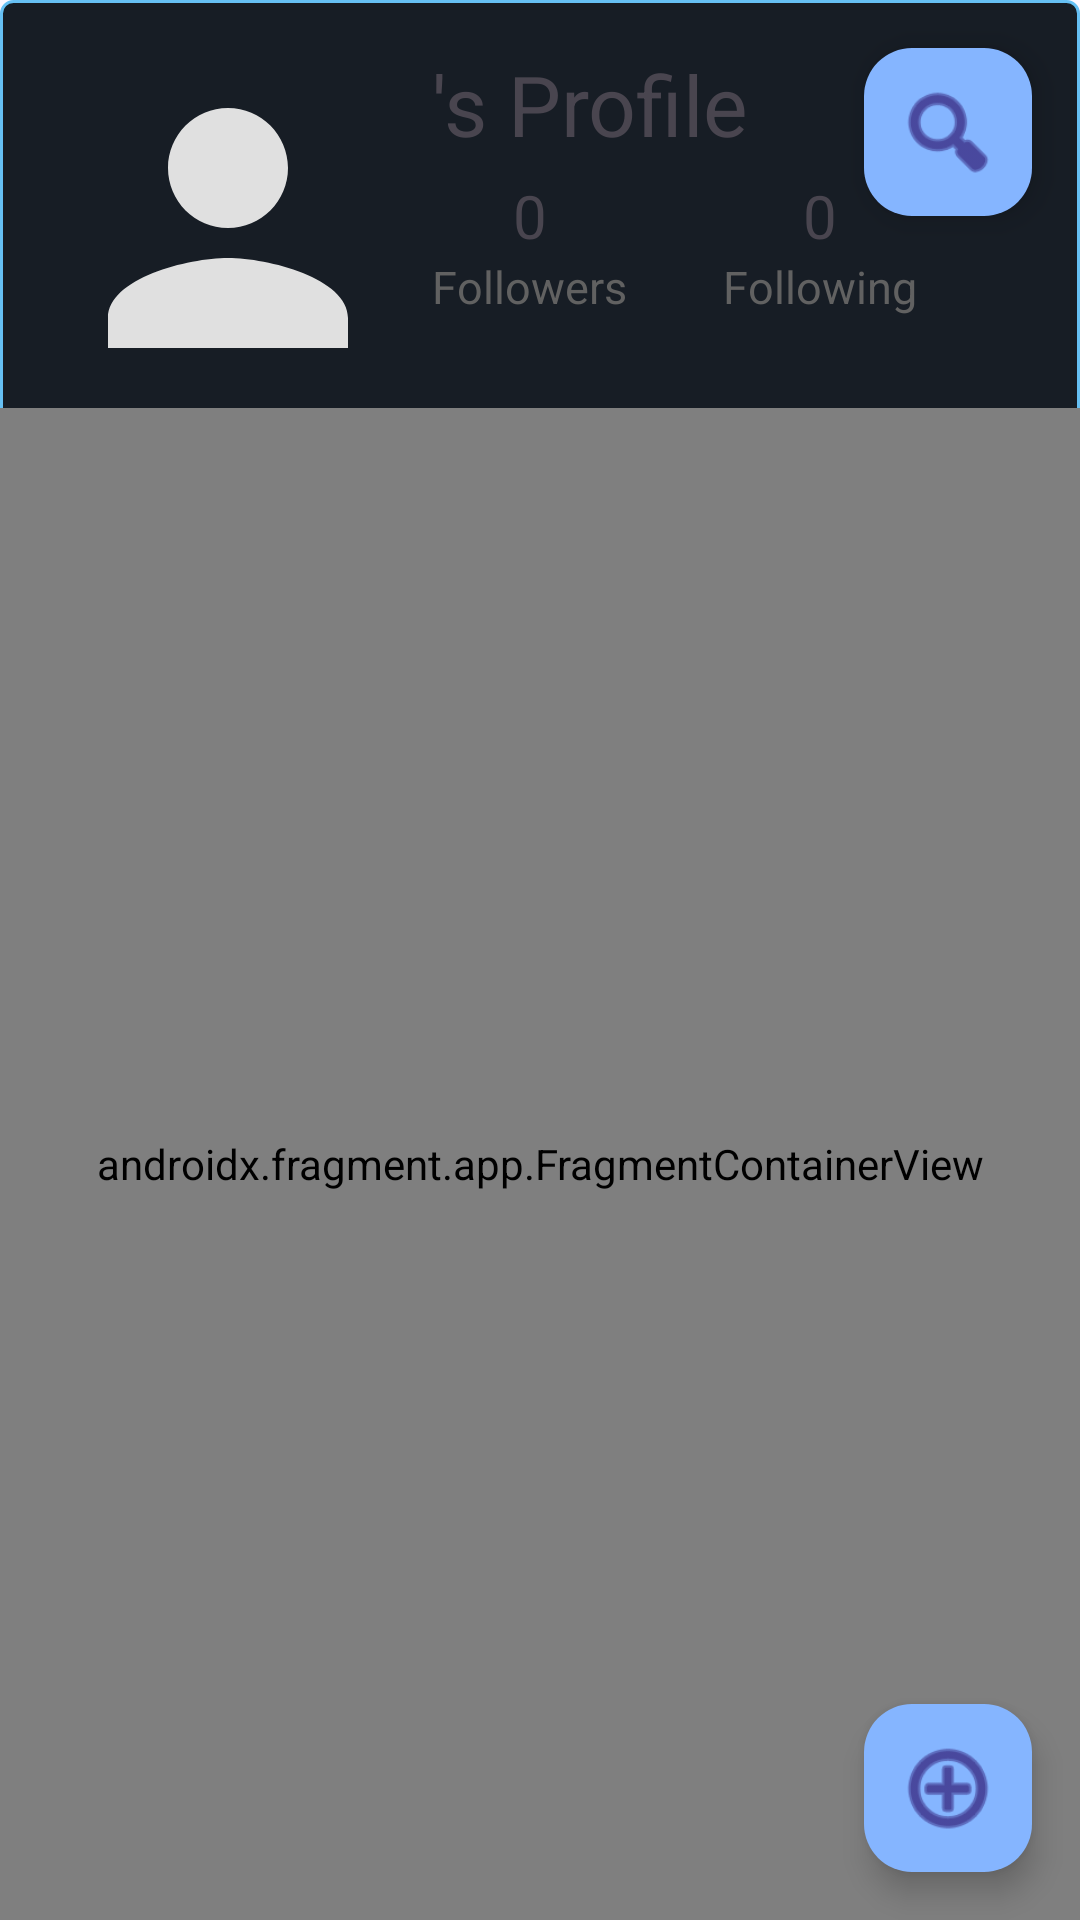

This screen was rendered from an Android layout file. Write that file and the resources it references.
<!-- AndroidManifest.xml: application theme Theme.RunAnalyser -->
<!-- res/layout/activity_users.xml -->
<?xml version="1.0" encoding="utf-8"?>
<androidx.constraintlayout.widget.ConstraintLayout xmlns:android="http://schemas.android.com/apk/res/android"
    xmlns:app="http://schemas.android.com/apk/res-auto"
    xmlns:tools="http://schemas.android.com/tools"
    android:id="@+id/profile"
    android:layout_width="match_parent"
    android:layout_height="match_parent"
    android:background="@drawable/steam_field_background"
    tools:context=".UserProfileActivity">

    <TextView
        android:id="@+id/followingCountTxt"
        android:layout_width="wrap_content"
        android:layout_height="wrap_content"
        android:clickable="true"
        android:text="0"
        android:textSize="20sp"
        app:layout_constraintBottom_toTopOf="@+id/followingCount"
        app:layout_constraintEnd_toEndOf="@+id/followingCount"
        app:layout_constraintStart_toStartOf="@+id/followingCount"
        tools:text="99" />

    <TextView
        android:id="@+id/followingCount"
        android:layout_width="wrap_content"
        android:layout_height="wrap_content"
        android:layout_marginStart="32dp"
        android:text="Following"
        android:textColor="@color/gray_700"
        android:textSize="15sp"
        app:layout_constraintBottom_toBottomOf="@+id/followerCount"
        app:layout_constraintStart_toEndOf="@+id/followerCount"
        app:layout_constraintTop_toBottomOf="@+id/followerCountTxt" />

    <TextView
        android:id="@+id/followerCountTxt"
        android:layout_width="wrap_content"
        android:layout_height="wrap_content"
        android:clickable="true"
        android:text="0"
        android:textSize="20sp"
        app:layout_constraintBottom_toTopOf="@+id/followerCount"
        app:layout_constraintEnd_toEndOf="@+id/followerCount"
        app:layout_constraintStart_toStartOf="@+id/followerCount"
        tools:text="99" />

    <TextView
        android:id="@+id/followerCount"
        android:layout_width="wrap_content"
        android:layout_height="wrap_content"
        android:layout_marginTop="32dp"
        android:text="Followers"
        android:textColor="@color/gray_700"
        android:textSize="15sp"
        app:layout_constraintStart_toStartOf="@+id/curusername"
        app:layout_constraintTop_toBottomOf="@+id/curusername" />

    <com.google.android.material.floatingactionbutton.FloatingActionButton
        android:id="@+id/addGameFAB"
        android:layout_width="wrap_content"
        android:layout_height="wrap_content"
        android:layout_margin="16dp"
        android:elevation="12dp"
        android:src="@android:drawable/ic_menu_add"
        app:backgroundTint="#85B5FF"
        app:fabSize="normal"
        app:layout_constraintBottom_toBottomOf="parent"
        app:layout_constraintRight_toRightOf="parent"
        app:maxImageSize="36dp" />

    <com.google.android.material.floatingactionbutton.FloatingActionButton
        android:id="@+id/searchFAB"
        android:layout_width="wrap_content"
        android:layout_height="wrap_content"
        android:layout_margin="16dp"
        android:elevation="12dp"
        android:src="@android:drawable/ic_menu_search"
        app:backgroundTint="#85B5FF"
        app:fabSize="normal"
        app:layout_constraintRight_toRightOf="parent"
        app:layout_constraintTop_toTopOf="parent"
        app:maxImageSize="36dp" />

    <androidx.fragment.app.FragmentContainerView
        android:id="@+id/fragmentContainerView2"
        android:name="com.example.runanalyser.fragments.GameRCFragment"
        android:layout_width="0dp"
        android:layout_height="0dp"
        app:layout_constraintBottom_toBottomOf="parent"
        app:layout_constraintEnd_toEndOf="parent"
        app:layout_constraintStart_toStartOf="parent"
        app:layout_constraintTop_toBottomOf="@+id/profileBtn" />

    <ImageView
        android:id="@+id/profileBtn"
        android:layout_width="120dp"
        android:layout_height="120dp"
        android:layout_marginStart="16dp"
        android:layout_marginTop="16dp"
        android:clickable="true"
        android:scaleType="centerCrop"
        app:layout_constraintStart_toStartOf="parent"
        app:layout_constraintTop_toTopOf="parent"
        app:srcCompat="@drawable/ic_profile_placeholder" />

    <TextView
        android:id="@+id/curusername"
        android:layout_width="wrap_content"
        android:layout_height="wrap_content"
        android:layout_marginStart="8dp"
        android:textSize="28sp"
        app:layout_constraintStart_toEndOf="@+id/profileBtn"
        app:layout_constraintTop_toTopOf="@+id/profileBtn"
        tools:text="text" />

    <TextView
        android:id="@+id/textView4"
        android:layout_width="wrap_content"
        android:layout_height="wrap_content"
        android:text="'s Profile"
        android:textSize="28sp"
        app:layout_constraintBottom_toBottomOf="@+id/curusername"
        app:layout_constraintStart_toEndOf="@+id/curusername"
        app:layout_constraintTop_toTopOf="@+id/curusername" />

</androidx.constraintlayout.widget.ConstraintLayout>
<!-- resources referenced by this layout -->
<resources>
  <color name="gray_700">#616161</color>
  <!-- drawable ic_profile_placeholder (drawable) -->
  <vector xmlns:android="http://schemas.android.com/apk/res/android"
      android:width="120dp"
      android:height="120dp"
      android:viewportWidth="24"
      android:viewportHeight="24">
      <path
          android:fillColor="@color/gray_300"
          android:pathData="M12,12c2.21,0 4,-1.79 4,-4s-1.79,-4 -4,-4 -4,1.79 -4,4 1.79,4 4,4zM12,14c-2.67,0 -8,1.34 -8,4v2h16v-2c0,-2.66 -5.33,-4 -8,-4z" />
  </vector>
  <!-- drawable steam_field_background (drawable) -->
  <shape xmlns:android="http://schemas.android.com/apk/res/android"
      android:shape="rectangle">
      <solid android:color="#171D25" />
      <stroke
          android:width="1dp"
          android:color="#66C0F4" />
      <corners android:radius="4dp" />
  </shape>
  <style name="Theme.RunAnalyser" parent="Base.Theme.RunAnalyser" />
  <color name="gray_300">#E0E0E0</color>
  <style name="Base.Theme.RunAnalyser" parent="Theme.Material3.DayNight.NoActionBar">
          
          
      </style>
</resources>
